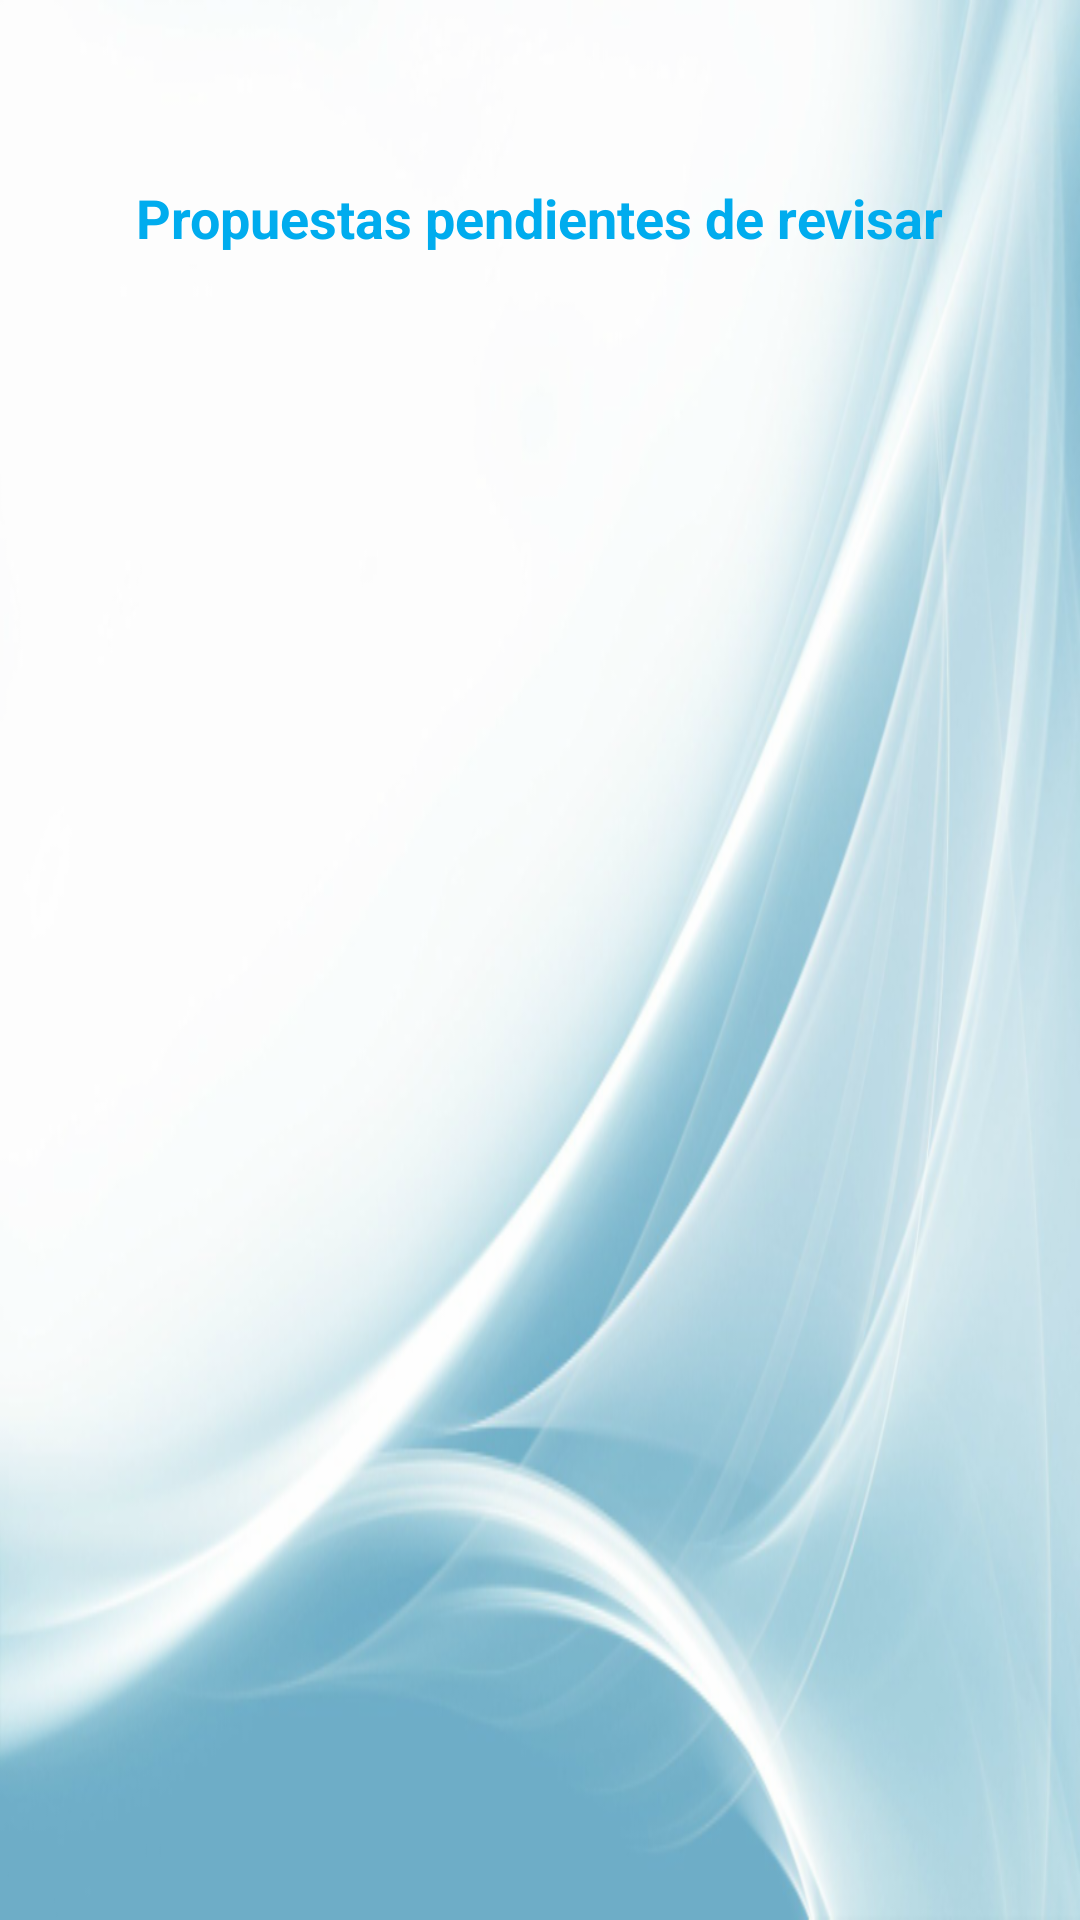

This screen was rendered from an Android layout file. Write that file and the resources it references.
<!-- AndroidManifest.xml: application theme AppTheme -->
<!-- res/layout/activity_gestion_solicitudes.xml -->
<?xml version="1.0" encoding="utf-8"?>
<LinearLayout xmlns:android="http://schemas.android.com/apk/res/android"
    xmlns:app="http://schemas.android.com/apk/res-auto"
    xmlns:tools="http://schemas.android.com/tools"
    android:layout_width="match_parent"
    android:layout_height="match_parent"
    android:background="@drawable/background"
    android:orientation="vertical"
    android:padding="10dp"
    tools:context=".activitys.GestionSolicitudesActivity">

    <LinearLayout
        android:layout_width="match_parent"
        android:layout_height="wrap_content"
        android:orientation="vertical"
        android:padding="10dp">

        <ImageView
            android:layout_width="wrap_content"
            android:layout_height="wrap_content"
            android:onClick="volver"
            android:src="@drawable/ic_arrow_back_blue_24dp" />

        <TextView
            android:id="@+id/tvNombreTrabajador_GestionSolicitudes"
            android:layout_width="match_parent"
            android:layout_height="wrap_content"
            android:gravity="end"
            android:text=""
            android:textColor="@color/blackcolor"
            android:textSize="15sp" />
    </LinearLayout>

    <LinearLayout

        android:layout_width="wrap_content"
        android:layout_height="wrap_content"
        android:layout_gravity="center"
        android:layout_marginTop="10dp"
        android:orientation="vertical">
    <TextView
        android:textSize="18sp"
        android:textStyle="bold"
        android:layout_width="wrap_content"
        android:layout_height="match_parent"
        android:layout_gravity="center_horizontal"
        android:textColor="@color/azul"
        android:text="@string/propuestas_pendientes_de_revisar">

    </TextView>

        <ListView
            android:id="@+id/lvTrabajadores"
            android:layout_width="wrap_content"
            android:layout_height="wrap_content"
            android:layout_marginTop="20dp"
            >
        </ListView>

    </LinearLayout>

</LinearLayout>
<!-- resources referenced by this layout -->
<resources>
  <color name="azul">#00acee</color>
  <color name="blackcolor">#111111</color>
  <!-- drawable background: png bitmap (drawable-v24, 419335 bytes) -->
  <string name="propuestas_pendientes_de_revisar">Propuestas pendientes de revisar</string>
  <style name="AppTheme" parent="Theme.MaterialComponents.Light.NoActionBar.Bridge">
  
          
          <item name="colorPrimary">@color/colorPrimary</item>
          <item name="colorPrimaryDark">@color/colorPrimaryDark</item>
          <item name="colorAccent">#00acee</item>
      </style>
  <color name="colorPrimary">#008577</color>
  <color name="colorPrimaryDark">#00574B</color>
</resources>
